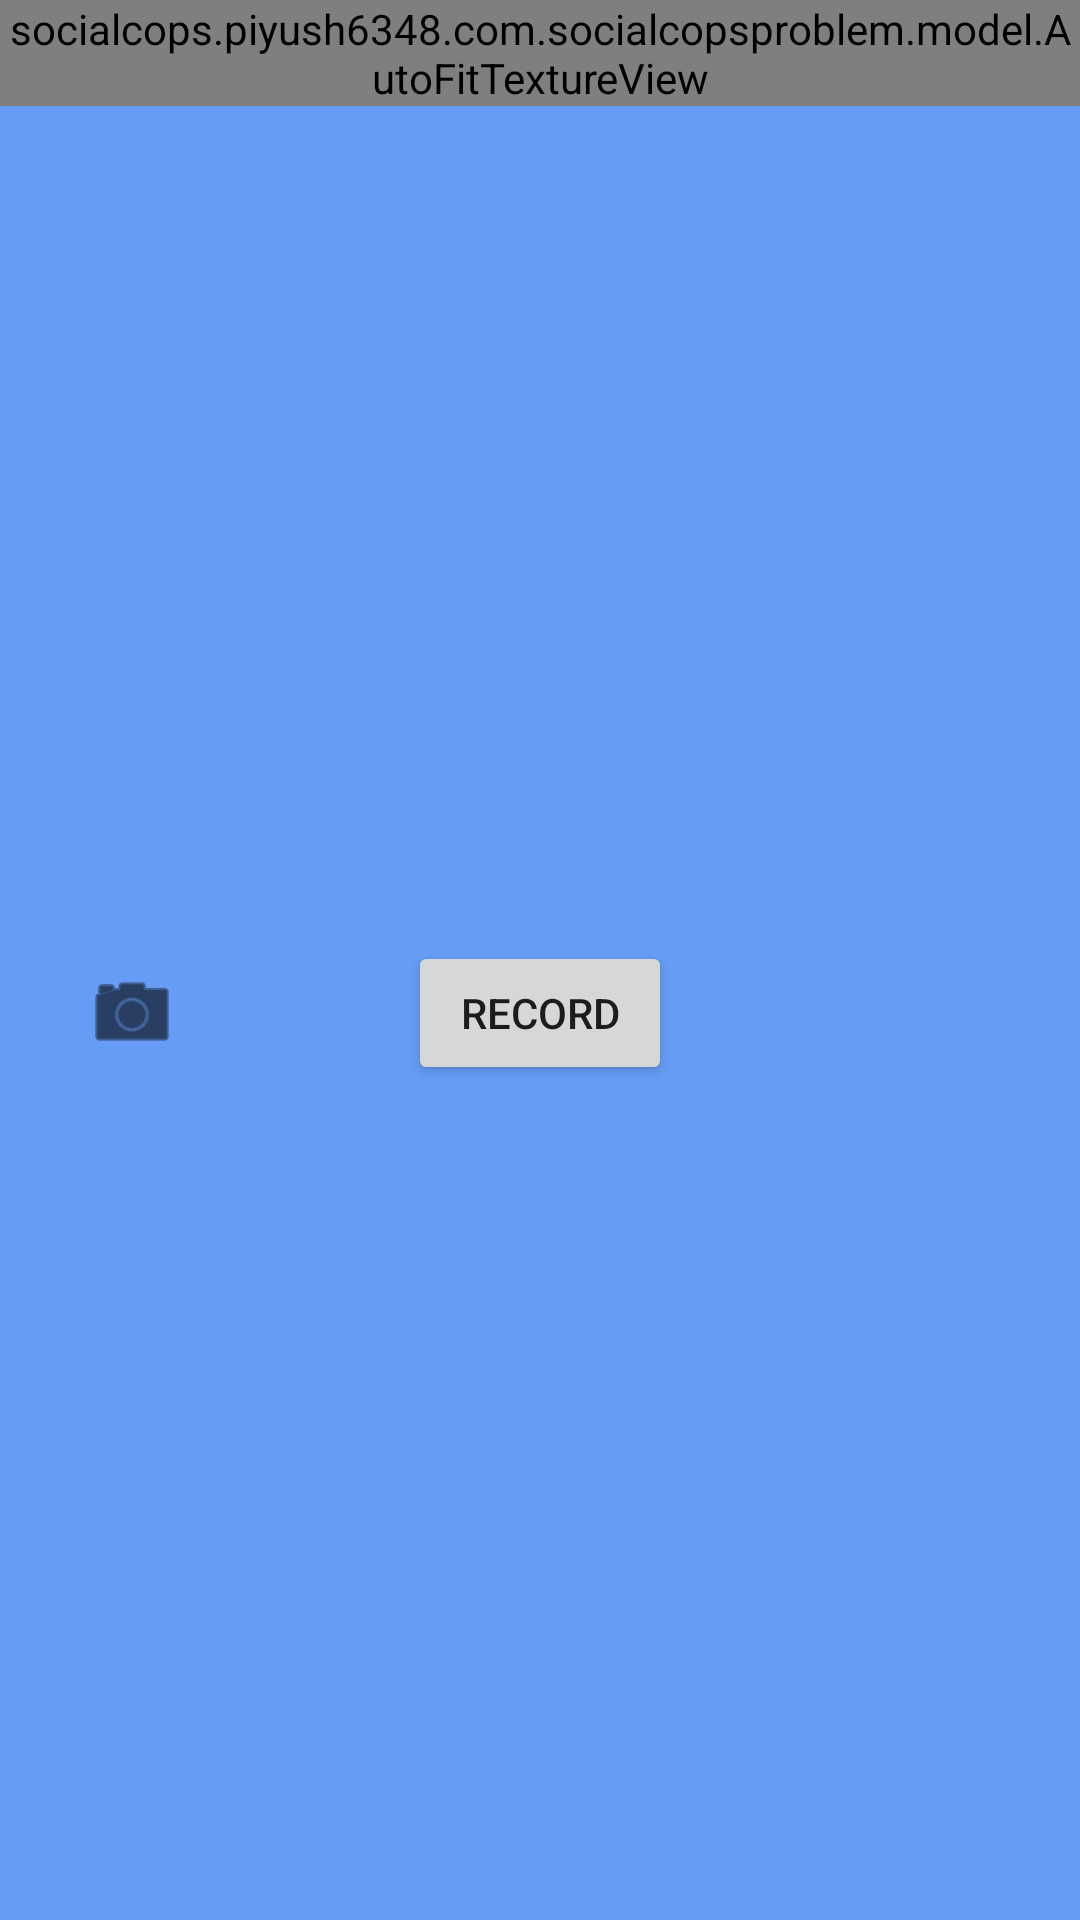

The Android layout XML behind this screen, and the referenced resources:
<!-- AndroidManifest.xml: application theme MaterialTheme -->
<!-- res/layout/fragment_camera2_video.xml -->
<RelativeLayout xmlns:android="http://schemas.android.com/apk/res/android"
    android:layout_width="match_parent"
    android:layout_height="match_parent">

    <socialcops.piyush6348.com.socialcopsproblem.model.AutoFitTextureView
        android:id="@+id/texture"
        android:layout_width="wrap_content"
        android:layout_height="wrap_content"
        android:layout_alignParentStart="true"
        android:layout_alignParentTop="true" />

    <FrameLayout
        android:layout_width="match_parent"
        android:layout_height="wrap_content"
        android:layout_alignParentBottom="true"
        android:layout_alignParentStart="true"
        android:layout_below="@id/texture"
        android:background="@color/control_background">

        <ImageButton
            android:layout_width="wrap_content"
            android:layout_gravity="center_vertical|left"
            android:padding="@dimen/dimen_20dp"
            android:id="@+id/shift_to_picture"
            style="@android:style/Widget.Material.Light.Button.Borderless"
            android:src="@android:drawable/ic_menu_camera"
            android:tint="@color/black"
            android:layout_height="wrap_content" />

        <Button
            android:id="@+id/video"
            android:layout_width="wrap_content"
            android:layout_height="wrap_content"
            android:layout_gravity="center"
            android:text="@string/record" />

        <ImageButton
            android:layout_width="wrap_content"
            android:layout_height="wrap_content"
            android:id="@+id/uploadsV"
            android:src="@drawable/ic_cloud_done_black_24dp"
            style="@android:style/Widget.Material.Light.Button.Borderless"
            android:layout_gravity="center_vertical|right"
            android:padding="@dimen/dimen_20dp" />

        <ImageButton
            android:id="@+id/info"
            android:visibility="gone"
            android:contentDescription="@string/description_info"
            style="@android:style/Widget.Material.Light.Button.Borderless"
            android:layout_width="wrap_content"
            android:layout_height="wrap_content"
            android:layout_gravity="center_vertical|right"
            android:padding="@dimen/dimen_20dp"
            android:src="@drawable/ic_action_info" />

    </FrameLayout>

</RelativeLayout>
<!-- resources referenced by this layout -->
<resources>
  <color name="black">#000</color>
  <color name="control_background">#cc4285f4</color>
  <dimen name="dimen_20dp">20dp</dimen>
  <string name="description_info">Info</string>
  <string name="record">Record</string>
  <style name="MaterialTheme" parent="android:Theme.Material.Light.NoActionBar.Fullscreen" />
</resources>
